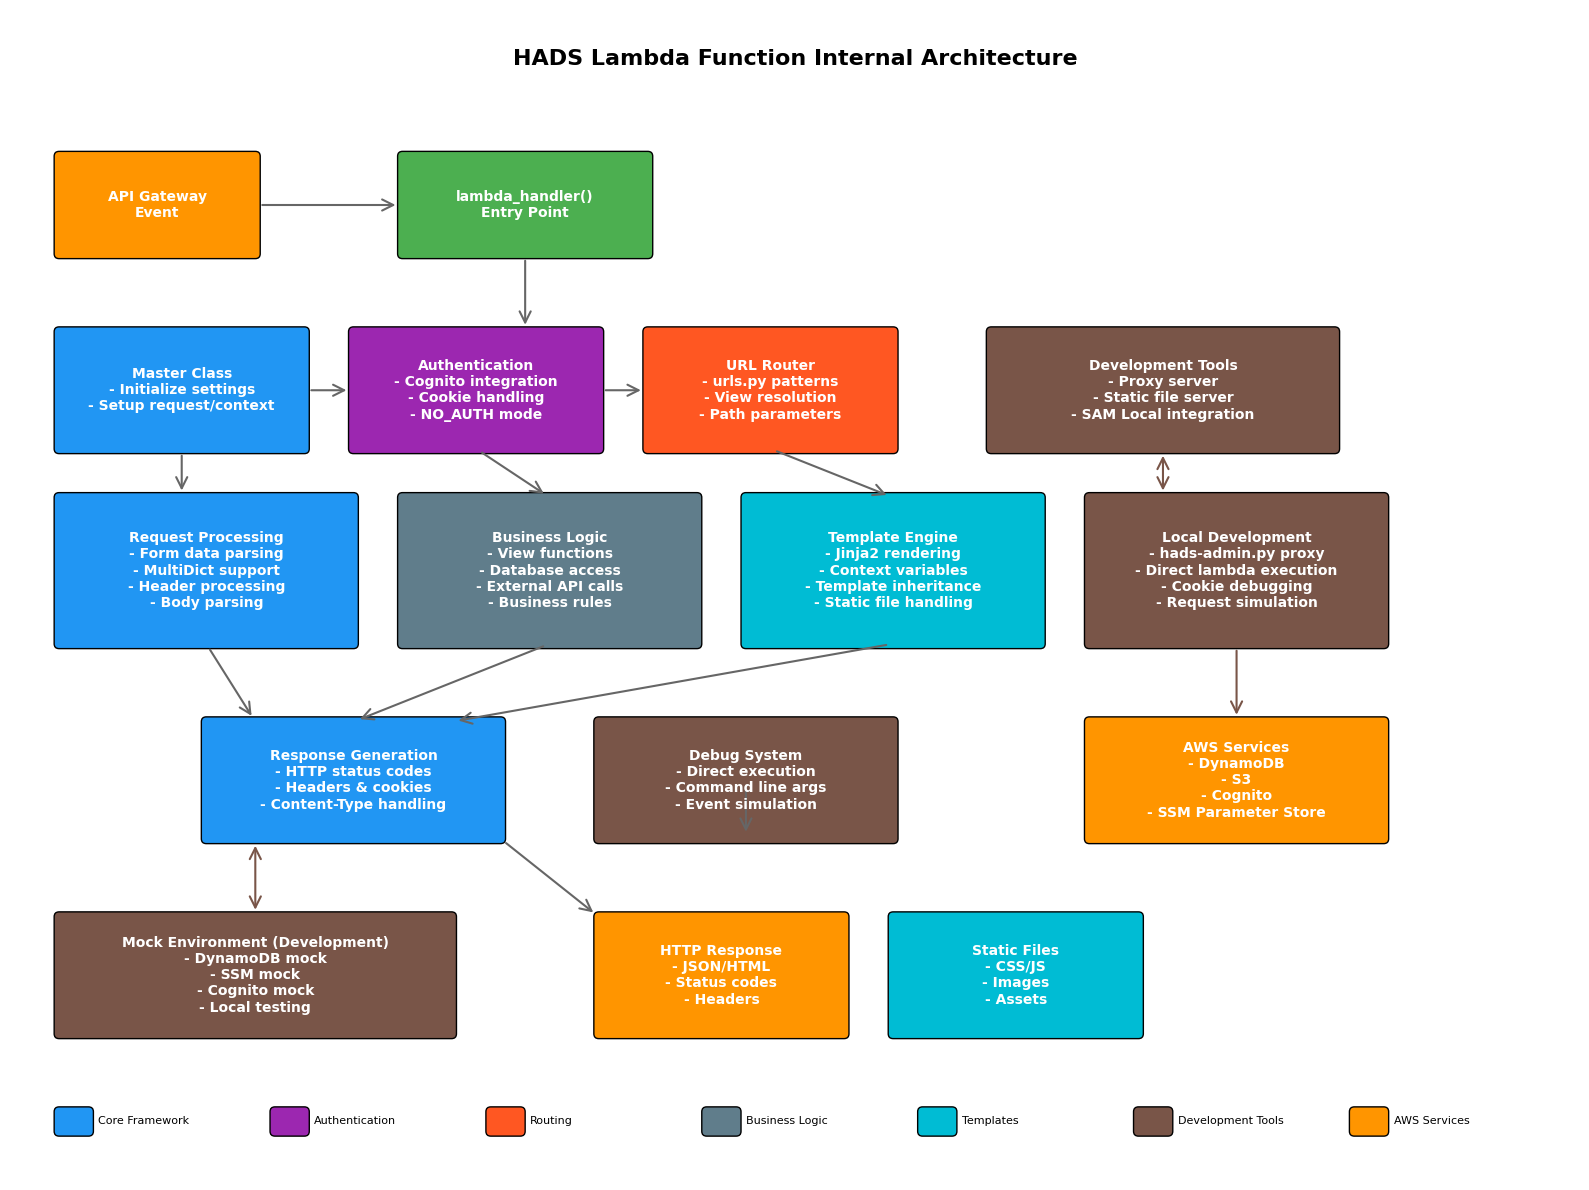

Here is the Python script that generated this plot: (Note: this script raises an exception after producing the figure.)
#!/usr/bin/env python3
# -*- coding: utf-8 -*-
"""
HADS Lambda internal architecture diagram generation script (English version)
"""

import matplotlib.pyplot as plt
import matplotlib.patches as patches
from matplotlib.patches import FancyBboxPatch, ConnectionPatch
import matplotlib.colors as mcolors
import os

# Font settings
plt.rcParams['font.family'] = 'DejaVu Sans'
plt.rcParams['font.size'] = 10

# Figure size and settings
fig, ax = plt.subplots(1, 1, figsize=(16, 12))
ax.set_xlim(0, 16)
ax.set_ylim(0, 12)
ax.axis('off')

# Color palette
colors = {
    'lambda': '#FF9500',      # AWS Lambda orange
    'handler': '#4CAF50',     # Green
    'hads_core': '#2196F3',   # Blue
    'auth': '#9C27B0',        # Purple
    'routing': '#FF5722',     # Red
    'views': '#607D8B',       # Grey
    'templates': '#00BCD4',   # Cyan
    'debug': '#795548',       # Brown
    'arrow': '#666666'        # Arrow
}

def create_rounded_box(ax, x, y, width, height, label, color, text_color='white', fontsize=10):
    """Create rounded box"""
    box = FancyBboxPatch(
        (x, y), width, height,
        boxstyle="round,pad=0.05",
        facecolor=color,
        edgecolor='black',
        linewidth=1
    )
    ax.add_patch(box)
    ax.text(x + width/2, y + height/2, label, 
            ha='center', va='center', color=text_color, 
            fontsize=fontsize, weight='bold')
    return box

def create_arrow(ax, start, end, color='#666666', style='->', width=1.5):
    """Create arrow"""
    arrow = ConnectionPatch(start, end, "data", "data",
                          arrowstyle=style, shrinkA=5, shrinkB=5,
                          mutation_scale=20, fc=color, ec=color, lw=width)
    ax.add_patch(arrow)
    return arrow

# Title
ax.text(8, 11.5, 'HADS Lambda Function Internal Architecture', 
        ha='center', va='center', fontsize=16, weight='bold')

# API Gateway (input)
create_rounded_box(ax, 0.5, 9.5, 2, 1, 'API Gateway\nEvent', colors['lambda'])

# Lambda Handler Entry Point
create_rounded_box(ax, 4, 9.5, 2.5, 1, 'lambda_handler()\nEntry Point', colors['handler'])

# HADS Framework Core Components
# Master Class
create_rounded_box(ax, 0.5, 7.5, 2.5, 1.2, 'Master Class\n- Initialize settings\n- Setup request/context', colors['hads_core'])

# Authentication System
create_rounded_box(ax, 3.5, 7.5, 2.5, 1.2, 'Authentication\n- Cognito integration\n- Cookie handling\n- NO_AUTH mode', colors['auth'])

# Router System
create_rounded_box(ax, 6.5, 7.5, 2.5, 1.2, 'URL Router\n- urls.py patterns\n- View resolution\n- Path parameters', colors['routing'])

# Request Processing Layer
create_rounded_box(ax, 0.5, 5.5, 3, 1.5, 'Request Processing\n- Form data parsing\n- MultiDict support\n- Header processing\n- Body parsing', colors['hads_core'])

# Business Logic Layer
create_rounded_box(ax, 4, 5.5, 3, 1.5, 'Business Logic\n- View functions\n- Database access\n- External API calls\n- Business rules', colors['views'])

# Template Engine
create_rounded_box(ax, 7.5, 5.5, 3, 1.5, 'Template Engine\n- Jinja2 rendering\n- Context variables\n- Template inheritance\n- Static file handling', colors['templates'])

# Response Generation
create_rounded_box(ax, 2, 3.5, 3, 1.2, 'Response Generation\n- HTTP status codes\n- Headers & cookies\n- Content-Type handling', colors['hads_core'])

# Debug System (new feature)
create_rounded_box(ax, 6, 3.5, 3, 1.2, 'Debug System\n- Direct execution\n- Command line args\n- Event simulation', colors['debug'])

# Mock Environment (development)
create_rounded_box(ax, 0.5, 1.5, 4, 1.2, 'Mock Environment (Development)\n- DynamoDB mock\n- SSM mock\n- Cognito mock\n- Local testing', colors['debug'])

# Output
create_rounded_box(ax, 6, 1.5, 2.5, 1.2, 'HTTP Response\n- JSON/HTML\n- Status codes\n- Headers', colors['lambda'])

# Development Tools
create_rounded_box(ax, 10, 7.5, 3.5, 1.2, 'Development Tools\n- Proxy server\n- Static file server\n- SAM Local integration', colors['debug'])

create_rounded_box(ax, 11, 5.5, 3, 1.5, 'Local Development\n- hads-admin.py proxy\n- Direct lambda execution\n- Cookie debugging\n- Request simulation', colors['debug'])

# External Services
create_rounded_box(ax, 11, 3.5, 3, 1.2, 'AWS Services\n- DynamoDB\n- S3\n- Cognito\n- SSM Parameter Store', colors['lambda'])

create_rounded_box(ax, 9, 1.5, 2.5, 1.2, 'Static Files\n- CSS/JS\n- Images\n- Assets', colors['templates'])

# Arrows showing flow
# Main flow
create_arrow(ax, (2.5, 10), (4, 10))  # API Gateway -> lambda_handler
create_arrow(ax, (5.25, 9.5), (5.25, 8.7))  # lambda_handler -> processing

# Horizontal flow in processing layer
create_arrow(ax, (3, 8.1), (3.5, 8.1))  # Master -> Auth
create_arrow(ax, (6, 8.1), (6.5, 8.1))  # Auth -> Router

# Down to business logic
create_arrow(ax, (1.75, 7.5), (1.75, 7))  # Master -> Request Processing
create_arrow(ax, (4.75, 7.5), (5.5, 7))  # Auth -> Business Logic
create_arrow(ax, (7.75, 7.5), (9, 7))    # Router -> Templates

# To response
create_arrow(ax, (2, 5.5), (2.5, 4.7))   # Request -> Response
create_arrow(ax, (5.5, 5.5), (3.5, 4.7)) # Business -> Response
create_arrow(ax, (9, 5.5), (4.5, 4.7))   # Templates -> Response

# Debug connections
create_arrow(ax, (7.5, 4.1), (7.5, 3.5))  # Debug system
create_arrow(ax, (5, 3.5), (6, 2.7))      # Response -> Output

# Development tools connections
create_arrow(ax, (11.75, 7.5), (11.75, 7), color=colors['debug'], style='<->')  # Bidirectional
create_arrow(ax, (12.5, 5.5), (12.5, 4.7), color=colors['debug'])

# Mock environment
create_arrow(ax, (2.5, 2.7), (2.5, 3.5), color=colors['debug'], style='<->')

# Legend
legend_y = 0.5
legend_items = [
    ('Core Framework', colors['hads_core']),
    ('Authentication', colors['auth']),
    ('Routing', colors['routing']),
    ('Business Logic', colors['views']),
    ('Templates', colors['templates']),
    ('Development Tools', colors['debug']),
    ('AWS Services', colors['lambda'])
]

for i, (label, color) in enumerate(legend_items):
    x = i * 2.2 + 0.5
    create_rounded_box(ax, x, legend_y, 0.3, 0.2, '', color)
    ax.text(x + 0.4, legend_y + 0.1, label, ha='left', va='center', fontsize=8)

plt.tight_layout()

# Save image
output_path = os.path.join(os.path.dirname(os.path.dirname(__file__)), 'images', 'lambda_en.png')
plt.savefig(output_path, dpi=300, bbox_inches='tight', facecolor='white', edgecolor='none')
plt.close()

print(f"Lambda architecture diagram (English) has been created: {output_path}")